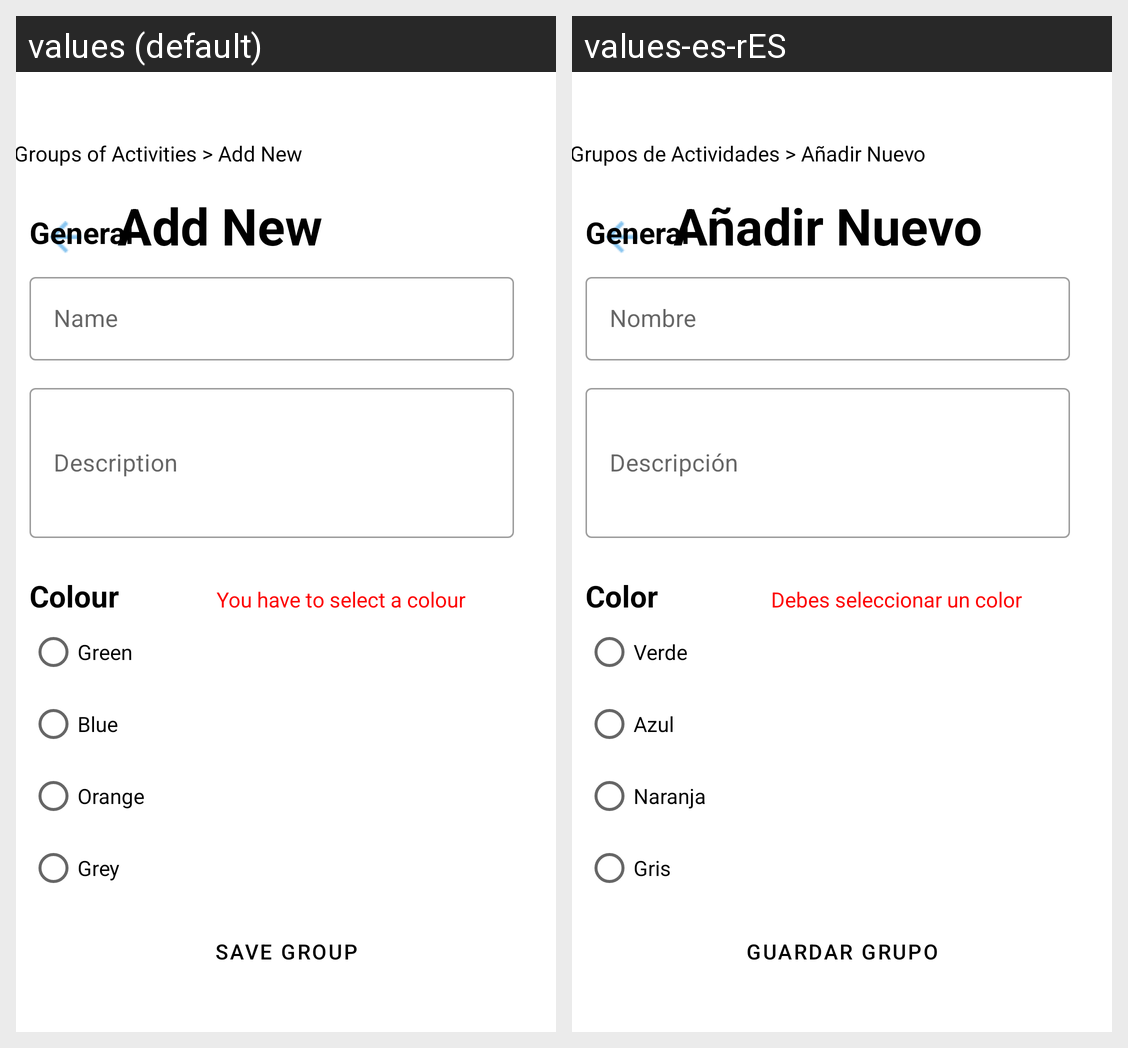

Locale-by-locale string values for the Android screen shown in this grid:
Android screen res/layout/activity_add_new_group.xml rendered under 2 locales, left to right: values (default), values-es-rES. Device: Nexus 5 (rendered at 1080×1920; each locale shown at half size, 540×960, under a caption strip naming it); theme Theme.SocialMacroPad.
Strings drawn on this screen, with the default value and each locale's value (text and hints the layout hard-codes, and strings that could not be matched under every locale, appear in the picture but are not listed):

group_of_activities_add_new
  values: Groups of Activities > Add New
  values-es-rES: Grupos de Actividades > Añadir Nuevo

add_new
  values: Add New
  values-es-rES: Añadir Nuevo

general
  values: General
  values-es-rES: General

name
  values: Name
  values-es-rES: Nombre

description
  values: Description
  values-es-rES: Descripción

color
  values: Colour
  values-es-rES: Color

error_colour
  values: You have to select a colour
  values-es-rES: Debes seleccionar un color

green
  values: Green
  values-es-rES: Verde

blue
  values: Blue
  values-es-rES: Azul

orange
  values: Orange
  values-es-rES: Naranja

grey
  values: Grey
  values-es-rES: Gris

save_group
  values: Save Group
  values-es-rES: Guardar Grupo
